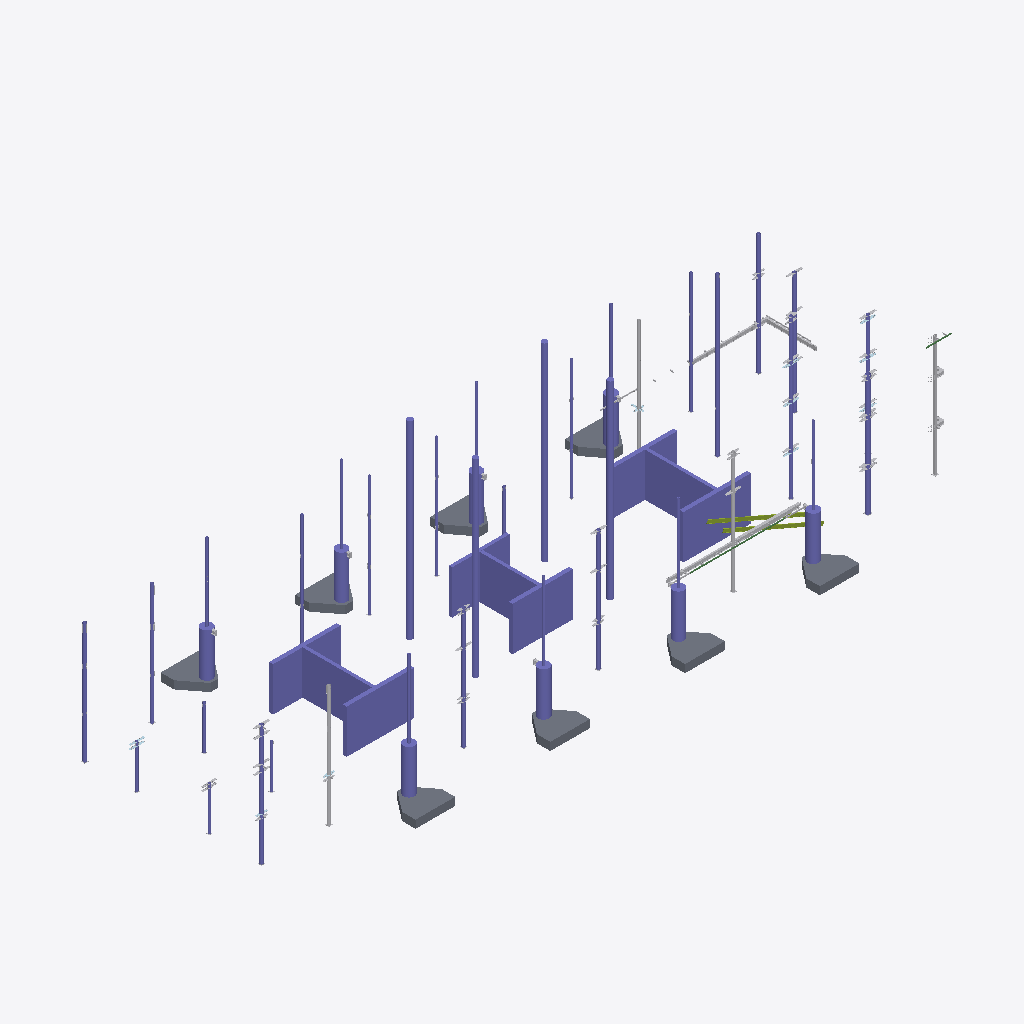
Isometric view of an IFC building model (IFC-SPF (STEP), schema IFC2X3, length unit millimetre), seen from the south-west, elements coloured by IFC class: 50 columns (violet), 34 other elements (light grey), 8 slabs (grey), 7 plates (pale blue), 2 members (olive), 2 beams (green).
Extent 87.4 m × 32.2 m × 24.9 m (x, y, z). Storeys (1): Undefined at 0.00 m. Elements (1197): 391 IfcMechanicalFastener, 374 IfcFastener, 355 IfcDiscreteAccessory, 54 IfcColumn, 11 IfcPlate, 8 IfcSlab, 2 IfcBeam, 2 IfcMember.

HEADER;
FILE_DESCRIPTION(('ViewDefinition[AISC_Steel_Detailing]','Option [BaseQuantities:Off]','Option [GridExport:On]','Option [Assemblies:On]','Option [Bolts:On]','Option [Rebars:On]','Option [PourObjects:Off]','Option [Welds:On]','Option [SurfaceTreatments:On]','Option [LocationBy:0]','Option [ViewColors:Off]','Option [SectionedSpine:Off]','[2 more]'),'2;1');
FILE_NAME('N01.ifc','2026-05-19T12:13:42',('GIOVANNIPC\\gcorrea'),('Structural Designer'),'IFC Database version: Work','Tekla Structures 2020 Service Pack 5, IFC Export','');
FILE_SCHEMA(('IFC2X3'));
ENDSEC;
DATA;
#37=IFCPROJECT('2G7ZFDNE16yBDU14FA92Me',#5,'Proyecto',$,$,$,$,(#11),#36);
#39=IFCSITE('2xvEzEinjBTea80yOTcujY',#5,'Obra',$,$,#38,$,$,.ELEMENT.,$,$,$,$,$);
#41=IFCBUILDING('1XOS59fSXBk8oV57st3mEX',#5,'Undefined',$,$,#40,$,$,.ELEMENT.,$,$,$);
#43=IFCBUILDINGSTOREY('29hdEUCErFze9E_VIAceOd',#5,'Undefined',$,$,#42,$,$,.ELEMENT.,0.0);
#32627=IFCCOLUMN('3dX5EJXJzCPPkATMl$Sn98',#32539,'main piece','CUT500*8500','CUT500*8500',#32624,#32626,'Hormigón_C-1/2');
#32601=IFCCOLUMN('1LHU6MWh5BfPxRdH_3p_fp',#32539,'main piece','CUT500*8500','CUT500*8500',#32596,#32600,'Hormigón_C-1/2');
#32565=IFCCOLUMN('0YDrD_KeD1sO$AH5yg9fIA',#32539,'main piece','CUT500*7600','CUT500*7600',#32560,#32564,'Hormigón_C-1/5');
#32635=IFCCOLUMN('0qIlxgmePE6PY4EzCs1$84',#32539,'main piece','CUT500*8500','CUT500*8500',#32632,#32634,'Hormigón_C-1/2');
#32619=IFCCOLUMN('0wU5R9Q1j4sx5JP1q9SSrW',#32539,'main piece','CUT400*8760','CUT400*8760',#32616,#32618,'Hormigón_C-1/3');
#32587=IFCCOLUMN('2p6PHMFQDDTxutjUIHOVUQ',#32539,'main piece','CUT400*8760','CUT400*8760',#32582,#32586,'Hormigón_C-1/3');
#32611=IFCCOLUMN('24CJwcfHX1tfzcIhvpzrkm',#32539,'main piece','CUT500*8500','CUT500*8500',#32608,#32610,'Hormigón_C-1/2');
#32551=IFCCOLUMN('2c8pPAfG57C8yeGiMMFnya',#32539,'main piece','CUT400*7250','CUT400*7250',#32546,#32550,'Hormigón_C-1/4');
#32575=IFCCOLUMN('3Eaaaft8n1vxTCr$EpiPlL',#32539,'main piece','CUT400*7250','CUT400*7250',#32572,#32574,'Hormigón_C-1/4');
#3060=IFCCOLUMN('0kVy6_g4f9vxeAP21kmi7I',#3031,'main piece','D700','D700',#3057,#3059,'Hormigón_C-1/11');
#3054=IFCCOLUMN('0EpfJhUsLC9gITqZ_gbHv6',#3031,'main piece','D700','D700',#3051,#3053,'Hormigón_C-1/11');
#29725=IFCSLAB('2Ap1JzBHb218pUZvVUyhZM',#29662,'main piece','1000*4297','1000*4297',#29722,#29724,'Hormigón_S-1/2',.FLOOR.);
#29741=IFCSLAB('3zD_vqMFf1HvYWM9VbOC_S',#29662,'main piece','1000*4297','1000*4297',#29738,#29740,'Hormigón_S-1/2',.FLOOR.);
#3066=IFCCOLUMN('3spWL54q14nxXxWTaQA_O3',#3031,'main piece','D700','D700',#3063,#3065,'Hormigón_C-1/11');
#29733=IFCSLAB('1E4UFuFCTDCB5ipB_CH185',#29662,'main piece','1000*4297','1000*4297',#29730,#29732,'Hormigón_S-1/2',.FLOOR.);
#3043=IFCCOLUMN('1WtL2i8m17ugcixBcFF0KO',#3031,'main piece','D700','D700',#3036,#3042,'Hormigón_C-1/11');
#29717=IFCSLAB('1S7Z13v5j2ywYuLOjsDbc_',#29662,'main piece','1000*4297','1000*4297',#29714,#29716,'Hormigón_S-1/2',.FLOOR.);
#29709=IFCSLAB('0c9wC$WvbFGwm0mnq$1j1D',#29662,'main piece','1000*4297','1000*4297',#29706,#29708,'Hormigón_S-1/2',.FLOOR.);
#29701=IFCSLAB('03Lme_tej0YQLm1UiUYGOz',#29662,'main piece','1000*4297','1000*4297',#29698,#29700,'Hormigón_S-1/2',.FLOOR.);
#29693=IFCSLAB('3ekKT7xgDB_eD_$5FX5NFz',#29662,'main piece','1000*4297','1000*4297',#29690,#29692,'Hormigón_S-1/2',.FLOOR.);
#29682=IFCSLAB('0cnXYfbfXEnuocN9ph0gxW',#29662,'main piece','1000*4297','1000*4297',#29669,#29681,'Hormigón_S-1/2',.FLOOR.);
#6775=IFCCOLUMN('11PPWiDuLEM92vzX6UoXDO',#3067,'main piece','Ø406*12','Ø406*12',#6763,#6774,'c/8');
#113=IFCCOLUMN('2SiAWvJK95AxmCDbpvQyJG',#44,'main piece','D1400','D1400',#110,#112,'Hormigón_C-1/1(?)');
#129=IFCCOLUMN('1fWLYHAPbECAH1ZKViPLUf',#44,'main piece','D1400','D1400',#126,#128,'Hormigón_C-1/1(?)');
#32829=IFCCOLUMN('1G765gkWv38fulFskMzMk_',#44,'main piece','D1400','D1400',#32826,#32828,'Hormigón_C-1/1(?)');
#105=IFCCOLUMN('0xg6CE60LCQA8GPFpxZYR4',#44,'main piece','D1400','D1400',#102,#104,'Hormigón_C-1/1(?)');
#121=IFCCOLUMN('2wQkFw6Hv9qvMyaHmgTG4R',#44,'main piece','D1400','D1400',#118,#120,'Hormigón_C-1/1(?)');
#97=IFCCOLUMN('3T0Dt09HHC5uTYQSGpZKUJ',#44,'main piece','D1400','D1400',#94,#96,'Hormigón_C-1/1(?)');
#32775=IFCCOLUMN('1$S9TTlM56Mu_K6YSPCfOm',#5547,'main piece','Ø508*12','Ø508*12',#32765,#32774,'c/2');
#32653=IFCCOLUMN('22pJ_bMw136BG1DtGvEoHe',#3067,'main piece','Ø406*12','Ø406*12',#32647,#32652,'c/8');
#32736=IFCCOLUMN('2Hw5yMTuPCxfkKBoOnNwEQ',#5671,'main piece','Ø406*12','Ø406*12',#32729,#32735,'c/1');
#32796=IFCCOLUMN('3kLjPB$8HFoAOMTflKw6dh',#8266,'main piece','Ø406*12','Ø406*12',#32790,#32795,'c/28');
#32805=IFCCOLUMN('2SOAOKJV12pOYAG4V2RgKa',#5636,'main piece','Ø406*12','Ø406*12',#32799,#32804,'c/28');
#18351=IFCCOLUMN('0uu1AJR6P1l90sCCTJpwV6',#8265,'main piece','Ø406*12','Ø406*12',#18342,#18350,'c/28');
#32823=IFCCOLUMN('00gslTBZ1AFAqLNThkRdbI',#5636,'main piece','Ø406*12','Ø406*12',#32817,#32822,'c/28');
#32662=IFCCOLUMN('19x972su9CXhpPksePG_Xm',#20443,'main piece','Ø305*10','Ø305*10',#32656,#32661,'c/7');
#32747=IFCCOLUMN('2IfGO412HBsB$gS$CDhygk',#8731,'main piece','Ø406*12','Ø406*12',#32741,#32746,'c/28');
#32814=IFCDISCRETEACCESSORY('2XwyrderT1ogr96n7MxAQx',#5636,'Support section',$,$,#32808,#32813,'c/28');
#32786=IFCDISCRETEACCESSORY('3i$dpUQf10UgXkJ$ktNi7h',#3264,'Support section',$,$,#32780,#32785,'c/28');
#32760=IFCDISCRETEACCESSORY('2EnOX7vxzDAukbGWta3NE_',#4050,'Support section',$,$,#32750,#32759,'c/5');
#27591=IFCCOLUMN('0XG3q0A5TDt8I09xifZprW',#9355,'main piece','Ø406*12','Ø406*12',#27582,#27590,'c/39');
#32708=IFCCOLUMN('36OS4JbfLA8uiqtvKJgoWi',#5636,'main piece','Ø305*10','Ø305*10',#32702,#32707,'c/7');
#32671=IFCDISCRETEACCESSORY('3ykuls_NT8$Bqht4CfopA9',#14069,'Support section',$,$,#32665,#32670,'c/7');
#89=IFCCOLUMN('0BkxfFHhP9n8UNAsaEfNDM',#44,'main piece','D1400','D1400',#86,#88,'Hormigón_C-1/1(?)');
#32681=IFCCOLUMN('3wTuMqDN11SQlS_wLhl916',#5636,'main piece','Ø305*10','Ø305*10',#32675,#32680,'c/7');
#68=IFCCOLUMN('17ZaVgT$HBw8HbBOerEHuv',#44,'main piece','D1400','D1400',#57,#67,'Hormigón_C-1/1(?)');
#32690=IFCCOLUMN('2BKOO55bP1P8oUdlnZEshz',#5636,'main piece','Ø305*10','Ø305*10',#32684,#32689,'c/7');
#32699=IFCCOLUMN('1aNYiIEUTCvArXuhiaamZ4',#12960,'main piece','Ø305*10','Ø305*10',#32693,#32698,'c/7');
#27552=IFCCOLUMN('24oivE2E5DIfsVZxdlMaTe',#3264,'main piece','Ø305*10','Ø305*10',#27546,#27551,'c/7');
#27832=IFCCOLUMN('0Ei8Ee8Df65vsMuxmStTHG',#4050,'main piece','Ø305*10','Ø305*10',#27826,#27831,'c/7');
#10335=IFCMEMBER('3Thnl3L19CkxNoYTg_EYpQ',#10015,'main piece','HI420-10-25*100','HI420-10-25*100',#10332,#10334,'b/1034');
#30709=IFCDISCRETEACCESSORY('1_EmhsWRr3JfbU7uLMYds_',#130,'Support section',$,$,#30692,#30708,'b/29');
#30407=IFCDISCRETEACCESSORY('36gT_t9q1Czf2j9ibVBqnn',#5671,'Support section',$,$,#30391,#30406,'b/38');
#10325=IFCMEMBER('04RCwsKN15meUmp2939b3F',#10015,'main piece','HI420-10-25*100','HI420-10-25*100',#10318,#10324,'b/1034');
#27730=IFCCOLUMN('1MZfJtQUj82fxS5buKhu_G',#4050,'main piece','Ø305*10','Ø305*10',#27724,#27729,'c/7');
#27662=IFCCOLUMN('2q2vhxV9f10w9Cidoieyay',#4050,'main piece','Ø305*10','Ø305*10',#27656,#27661,'c/7');
#27696=IFCCOLUMN('3Jq28z0F19FPtFRaBrvUE9',#4050,'main piece','Ø305*10','Ø305*10',#27690,#27695,'c/7');
#27628=IFCCOLUMN('0ZV0IHI_PCwOX6hXS3b$Gp',#4050,'main piece','Ø305*10','Ø305*10',#27622,#27627,'c/7');
#27798=IFCCOLUMN('2N6ysVm8fECA6sqNz5LIdq',#4050,'main piece','Ø305*10','Ø305*10',#27792,#27797,'c/7');
#30527=IFCDISCRETEACCESSORY('2A7dL7KNHCdxMwEKRoFi12',#3264,'Support section',$,$,#30507,#30526,'b/30');
#25462=IFCDISCRETEACCESSORY('120B_zUWj9aOBSItvShfEg',#3264,'Support section',$,$,#25455,#25461,'b/875');
#27764=IFCCOLUMN('0fyockIurDvvyJHlCn1uIz',#4050,'main piece','Ø305*10','Ø305*10',#27758,#27763,'c/7');
#32644=IFCCOLUMN('2_npYa7H97XBXlNHmd86kT',#9355,'main piece','Ø406*12','Ø406*12',#32638,#32643,'c/28');
#32717=IFCCOLUMN('1GUnHHg2bBMg8C4kjMBNjT',#5636,'main piece','Ø305*10','Ø305*10',#32711,#32716,'c/6');
#28264=IFCBEAM('3iaPKG9P152BA_ANf8J2QM',#3264,'main piece','UPN160','UPN160',#28248,#28263,'b/843');
#32529=IFCCOLUMN('3LyKuyDuL3VfYihFP67$NQ',#5636,'main piece','Ø305*10','Ø305*10',#32523,#32528,'c/6');
#30873=IFCCOLUMN('2mkrLbIH14Gh59x8BedUOU',#5636,'main piece','Ø305*10','Ø305*10',#30864,#30872,'c/6');
#28069=IFCDISCRETEACCESSORY('0SaGD_j7f68PyBzTW$7_52',#3264,'Steel plate',$,$,#28066,#28068,'1062');
#32538=IFCCOLUMN('3g8x9SRCr3je1Akslu2OAS',#22133,'main piece','Ø305*10','Ø305*10',#32532,#32537,'c/6');
#32726=IFCCOLUMN('1ha7ZyGCP9Tw59nTENBLAr',#5636,'main piece','Ø305*10','Ø305*10',#32720,#32725,'c/6');
#30017=IFCDISCRETEACCESSORY('0vb7t6u3z0l9UGSjlphyHD',#5671,'Support section',$,$,#30001,#30016,'b/842');
#11661=IFCBEAM('0vzkgSJlT5m8Z1aXUvFSun',#4050,'main piece','UPN160','UPN160',#11649,#11660,'b/844');
#29748=IFCDISCRETEACCESSORY('1x$erbCVv7M9FW_PBwBIfx',#4050,'Support section',$,$,#29745,#29747,'b/841');
#28714=IFCDISCRETEACCESSORY('3GuQKUQVv9TeeWB9dUlzn8',#4050,'Support section',$,$,#28708,#28713,'b/841');
#8682=IFCDISCRETEACCESSORY('0dKaF8MSD1ywIXI8IcAfY4',#5671,'Steel plate',$,$,#8679,#8681,'1341');
#28656=IFCDISCRETEACCESSORY('1iqRyC4PD8TvuJR_DBTkY2',#3264,'Support section',$,$,#28640,#28655,'b/850');
#9666=IFCDISCRETEACCESSORY('3k_Qrqk4X9BPz8eqvkdtJc',#4050,'Steel plate',$,$,#9663,#9665,'1110');
#24321=IFCDISCRETEACCESSORY('1Xtj1Y3ZX5EgijMLxNfjle',#22069,'Steel plate',$,$,#24318,#24320,'1124');
#10624=IFCDISCRETEACCESSORY('12pX9lzmX3POUAskVwDEvR',#10336,'Steel plate',$,$,#10621,#10623,'1110');
#9405=IFCDISCRETEACCESSORY('2DGMC0vHf9uhmzvrKmUaF1',#6778,'Steel plate',$,$,#9402,#9404,'1110');
#13031=IFCDISCRETEACCESSORY('0EW_9oDij49etowEsrFgDt',#13020,'Steel plate',$,$,#13023,#13030,'1124');
#17407=IFCDISCRETEACCESSORY('0Jmlq4GUb2xhaaW2ghwe6q',#14069,'Steel plate',$,$,#17404,#17406,'1110');
#9157=IFCDISCRETEACCESSORY('1u5thcZ8bFSuKC1WlSwy2a',#8861,'Steel plate',$,$,#9146,#9156,'1110');
#9882=IFCDISCRETEACCESSORY('2WGQt9t393NgUbIklslMmR',#5754,'Steel plate',$,$,#9879,#9881,'1110');
#17879=IFCDISCRETEACCESSORY('2YC6MnRHz9oeJ_6BcHJQ63',#5671,'Steel plate',$,$,#17876,#17878,'1341');
#21016=IFCDISCRETEACCESSORY('1bwlo5WKPCa9jsvC3_cWGX',#3264,'Steel plate',$,$,#21013,#21015,'1110');
#24342=IFCDISCRETEACCESSORY('3MX6tJcZTEK8vs1sv8gvXe',#13020,'Steel plate',$,$,#24339,#24341,'1123');
#24875=IFCDISCRETEACCESSORY('3PDp3ijRb2FB$9t0oTEyt2',#24672,'Steel plate',$,$,#24872,#24874,'1110');
#17430=IFCPLATE('1Q45aG_sDEtvSXS8xMap70',#9270,'main piece','PL19*456','PL19*456',#17427,#17429,'1110');
#21912=IFCPLATE('1Laz621bLESR5dfTDzA5t7',#14069,'main piece','PL10*1354','PL10*1354',#21856,#21911,'1140');
#9187=IFCPLATE('1wI9BYh356Kh2_ZCoaCp0G',#6778,'main piece','PL19*456','PL19*456',#9184,#9186,'1110');
#9905=IFCPLATE('0gL4x0EJr8URzbiPobos3Y',#5754,'main piece','PL19*456','PL19*456',#9902,#9904,'1110');
#17519=IFCDISCRETEACCESSORY('3RVahfHqb8UezxxPtuOo9_',#14069,'Steel plate',$,$,#17516,#17518,'1110');
#9714=IFCPLATE('1Pb1r35ET5e9AqdQusG3_k',#9270,'main piece','PL19*456','PL19*456',#9711,#9713,'1110');
#8619=IFCDISCRETEACCESSORY('0q0GvZo9z1We5HobEDyV7y',#5671,'Steel plate',$,$,#8606,#8618,'1344');
#17620=IFCDISCRETEACCESSORY('02seHW$w10GAk_cKk3nlGC',#14069,'Steel plate',$,$,#17617,#17619,'1110');
#20085=IFCDISCRETEACCESSORY('2BADQJxPj7Eh0ghntG7NsC',#5671,'Support section',$,$,#20074,#20084,'b/915');
#24186=IFCDISCRETEACCESSORY('2c_Jt0K0L7$wKxzOh0y6TQ',#24180,'Steel plate',$,$,#24183,#24185,'1127');
#10291=IFCDISCRETEACCESSORY('3itcEN38n6mh5uTnJt6HOg',#5547,'Steel plate',$,$,#10288,#10290,'1280');
#13059=IFCDISCRETEACCESSORY('3K02wR4ALEXfbPzl7WRsr$',#13020,'Steel plate',$,$,#13051,#13058,'1123');
#29317=IFCPLATE('1a_2qeBRr7FRFCUXuH6rrn',#8265,'main piece','PL19*358','PL19*358',#29314,#29316,'1052');
#17292=IFCDISCRETEACCESSORY('0iF1zAHjH7ywp6QzzE0RW_',#14069,'Steel plate',$,$,#17289,#17291,'1110');
#24898=IFCPLATE('2H9fpzMzz0WhglemSZc85L',#6778,'main piece','PL19*456','PL19*456',#24895,#24897,'1110');
ENDSEC;
